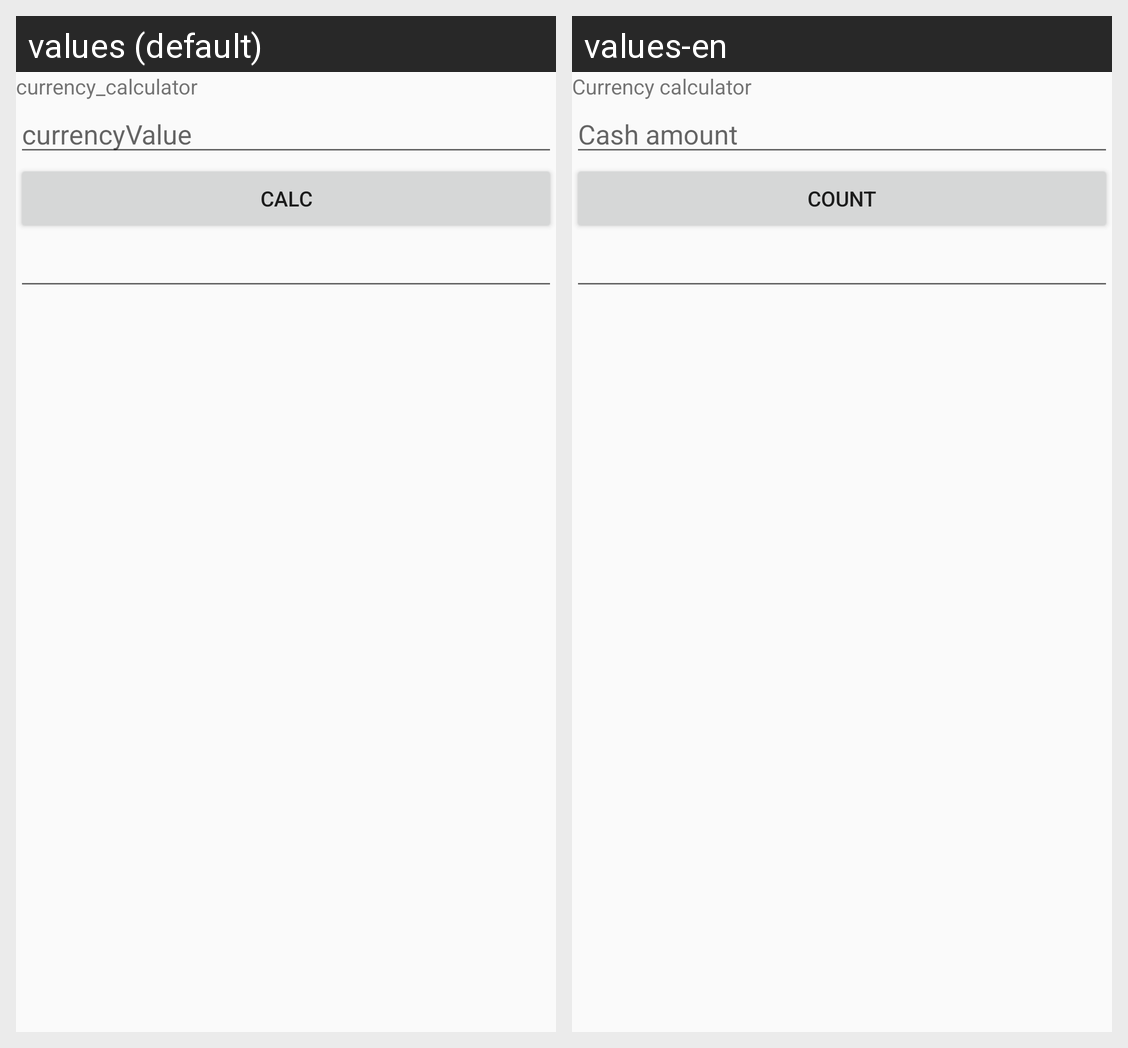

For this localized Android screen grid, give each drawn string resource with its value in every locale shown.
Android screen res/layout/fragment_currency_calculator.xml rendered under 2 locales, left to right: values (default), values-en. Device: Nexus 5 (rendered at 1080×1920; each locale shown at half size, 540×960, under a caption strip naming it); theme AppTheme.
Strings drawn on this screen, with the default value and each locale's value (text and hints the layout hard-codes, and strings that could not be matched under every locale, appear in the picture but are not listed):

currency_calculator
  values: currency_calculator
  values-en: Currency calculator

currencyValue
  values: currencyValue
  values-en: Cash amount

calc
  values: calc
  values-en: Count
